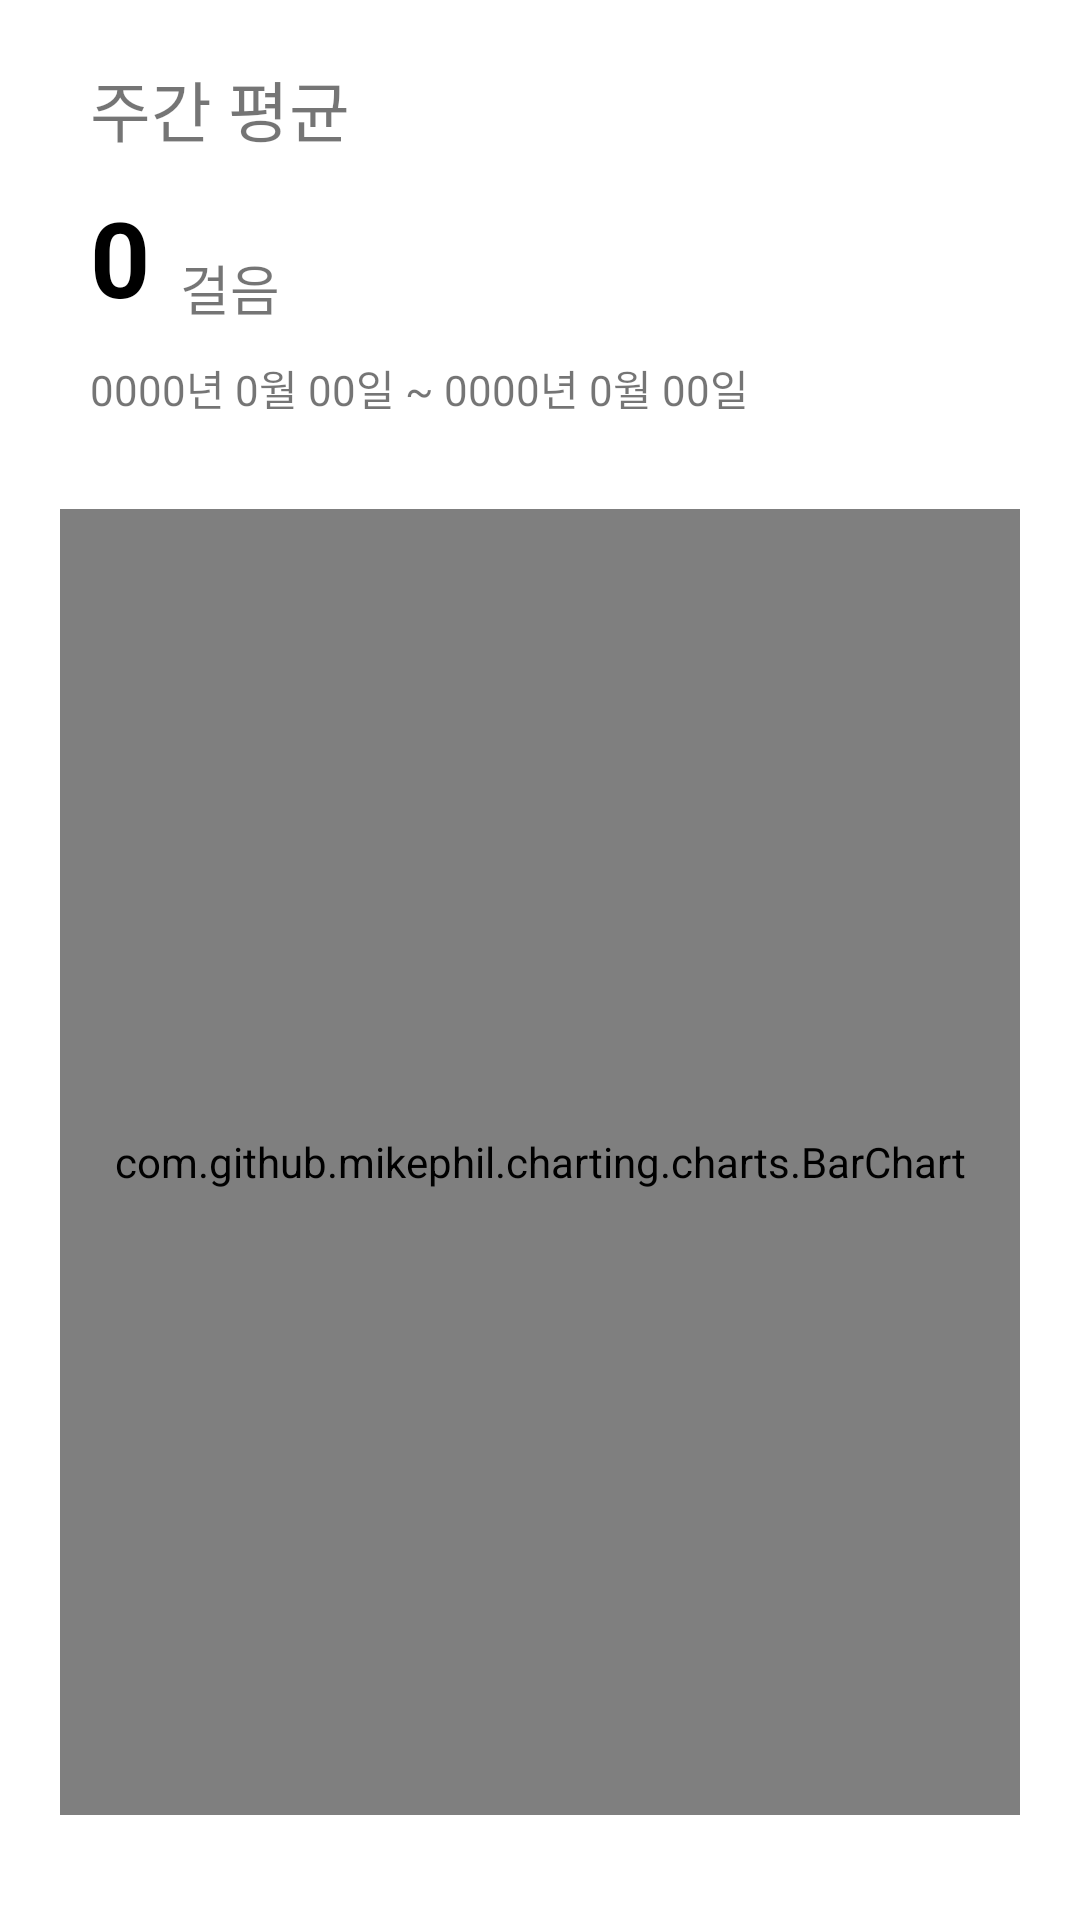

Produce the Android XML layout that renders to this screen, including the resource entries it uses.
<!-- AndroidManifest.xml: application theme Theme.MyWalkingPet -->
<!-- res/layout/fragment_week.xml -->
<?xml version="1.0" encoding="utf-8"?>
<FrameLayout xmlns:android="http://schemas.android.com/apk/res/android"
    xmlns:tools="http://schemas.android.com/tools"
    android:layout_width="match_parent"
    android:layout_height="match_parent"
    xmlns:app="http://schemas.android.com/apk/res-auto"
    tools:context=".walk_count.WeekFragment">

    <androidx.constraintlayout.widget.ConstraintLayout
        android:paddingHorizontal="10dp"
        android:paddingBottom="35dp"
        android:id="@+id/constraint"
        android:layout_width="match_parent"
        android:layout_height="match_parent">

        <TextView
            android:layout_marginTop="20dp"
            android:layout_marginStart="20dp"
            app:layout_constraintTop_toTopOf="parent"
            app:layout_constraintStart_toStartOf="parent"
            android:id="@+id/tvWeek"
            android:layout_gravity="top"
            android:text="주간 평균"
            android:textSize="22sp"
            android:layout_width="wrap_content"
            android:layout_height="wrap_content"/>

        <TextView
            android:layout_marginTop="10dp"
            app:layout_constraintTop_toBottomOf="@id/tvWeek"
            app:layout_constraintStart_toStartOf="@id/tvWeek"
            android:id="@+id/tvWalkCount"
            android:layout_gravity="top"
            android:text="0"
            android:textColor="@color/black"
            android:textStyle="bold"
            android:textSize="35sp"
            android:layout_width="wrap_content"
            android:layout_height="wrap_content"/>

        <TextView
            android:layout_marginStart="10dp"
            app:layout_constraintBottom_toBottomOf="@id/tvWalkCount"
            app:layout_constraintStart_toEndOf="@id/tvWalkCount"
            android:id="@+id/tvWalk"
            android:text="걸음"
            android:textSize="18sp"
            android:layout_width="wrap_content"
            android:layout_height="wrap_content"/>

        <TextView
            android:layout_marginTop="10dp"
            app:layout_constraintTop_toBottomOf="@id/tvWalkCount"
            app:layout_constraintStart_toStartOf="@id/tvWeek"
            android:id="@+id/tvWeekDate"
            android:text="0000년 0월 00일 ~ 0000년 0월 00일"
            android:textSize="14sp"
            android:layout_width="wrap_content"
            android:layout_height="wrap_content"/>

        <com.github.mikephil.charting.charts.BarChart
            android:layout_marginHorizontal="10dp"
            android:id="@+id/barChart"
            android:layout_width="match_parent"
            android:layout_height="0dp"
            android:layout_marginTop="30dp"
            app:layout_constraintBottom_toBottomOf="parent"
            app:layout_constraintTop_toBottomOf="@id/tvWeekDate" />

    </androidx.constraintlayout.widget.ConstraintLayout>

</FrameLayout>
<!-- resources referenced by this layout -->
<resources>
  <color name="black">#FF000000</color>
  <style name="Theme.MyWalkingPet" parent="Theme.MaterialComponents.DayNight.NoActionBar">
          
          <item name="colorPrimary">@color/dark_gray</item>
          <item name="colorPrimaryVariant">@color/purple_700</item>
          <item name="colorOnPrimary">@color/white</item>
          
          <item name="colorSecondary">@color/teal_200</item>
          <item name="colorSecondaryVariant">@color/teal_700</item>
          <item name="colorOnSecondary">@color/black</item>
          
          <item name="android:statusBarColor">#003700B3</item>
          
          <item name="android:windowLightStatusBar">true</item>
      </style>
  <color name="dark_gray">#A9A9A9</color>
  <color name="purple_700">#FF3700B3</color>
  <color name="white">#FFFFFFFF</color>
  <color name="teal_200">#FF03DAC5</color>
  <color name="teal_700">#FF018786</color>
</resources>
